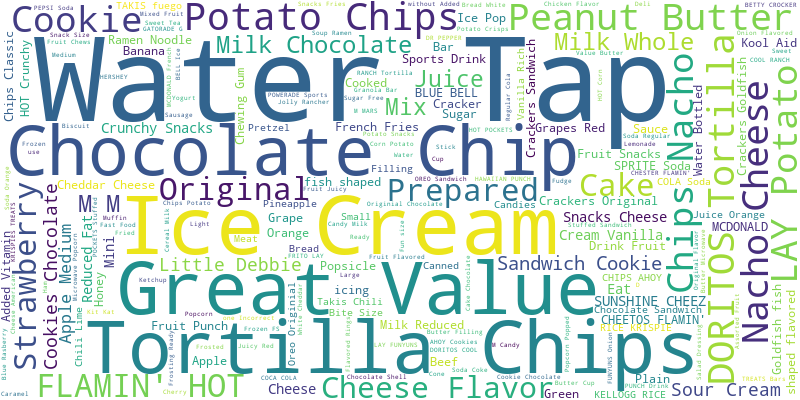

Data behind this chart, as committed beside it:
, SID, DayName, NewDayName, DayNumber, MealName, MealName_A, FoodName, Group1, Group2, Group3, ID, ServingAmountValue, UnitName, GramWeightValue, Kilocalorieskcal, Proteing, Carbohydrateg, FatTotalg, Alcoholg, Cholesterolmg, SaturatedFatg, MonounsaturatedFatg, PolyunsaturatedFatg
0, 1102, 1.25.19, 01.25.19, 1, Snack, 4.0, Water, Tap, BVU0500, , , AM, 17, fluid ounce(s), 502.2, 0.000, 0.000, 0.000, 0.000, 0.000, 0.000, 0.000, 0.000, 0.000
1, 1102, 1.25.19, 01.25.19, 1, Snack, 4.0, CHEETOS FLAMIN' HOT Crunchy Snacks, Chee…, GRR0900, , , AM, 6, ounce(s), 170.1, 960, 6.000, 78, 66, 0.000, 0.000, 9.000, , 
2, 1103, 1.25.19, 01.25.19, 1, Snack, 4.0, SNYDER'S Pretzel Rods, GRR0900, , , AM, 8, ounce(s), 226.8, 960, 24, 192, 8.000, 0.000, 0.000, 0.000, , 
3, 1104, 1.25.19, 01.25.19, 1, Snack, 4.0, Oreo Coffee by International Delight, BVA0100, , , AM, 1, cup(s), 7, , 3.000, , 2.500, , 10, 1.500, , 
4, 1105, 1.25.19, 01.25.19, 1, Snack, 4.0, DORITOS Tortilla Chips, Nacho Cheese, GRW0900, , , MH, 0.2, ounce(s), 5.67, 28, 0.400, 3.200, 1.600, 0.000, 0.000, 0.200, , 
5, 1105, 1.25.19, 01.25.19, 1, Snack, 4.0, Sam's Cola, BVA0400, , , MH, 12, fluid ounce(s), 240, , , , , , , , , 
6, 1108, 1.25.19, 01.25.19, 1, Snack, 4.0, Cake, Chocolate, Prepared, GRR0800, , , MH, 1, slice(s), 95, 352.4, 5.035, 50.73, 14.35, 0.000, 55.1, 5.159, 5.737, 2.623
7, 1108, 1.25.19, 01.25.19, 1, Snack, 4.0, CHEETOS Puffs Snacks, Cheese Flavor, GRR0900, , , MH, 1, ounce(s), 28.35, 150, 2.000, 13, 10, 0.000, 0.000, 1.500, , 
8, 1108, 1.25.19, 01.25.19, 1, Snack, 4.0, Ice Cream, Sandwich, DOT0100, , , MH, 1, serving(s), 70, 165.9, 3.003, 26, 5.999, 0.000, 14.7, 1.622, 1.863, 1.590
9, 1108, 1.25.19, 01.25.19, 1, Snack, 4.0, Ice Cream, Vanilla, Rich, DOT0100, , , MH, 0.5, cup(s), 107, 266.4, 3.745, 23.85, 17.33, 0.000, 98.44, 11.05, 4.772, 0.728
10, 1108, 1.25.19, 01.25.19, 1, Snack, 4.0, Water, Tap, BVU0500, , , MH, 8, fluid ounce(s), 236.3, 0.000, 0.000, 0.000, 0.000, 0.000, 0.000, 0.000, 0.000, 0.000
11, 1109, 1.25.19, 01.25.19, 1, Snack, 4.0, Marshmallows, MSC0600, , , MH, 1, cup(s), 50, 159, 0.900, 40.65, 0.100, 0.000, 0.000, 0.028, 0.040, 0.024
12, 1109, 1.25.19, 01.25.19, 1, Snack, 4.0, Crackers, Goldfish, fish-shaped, flavore…, GRR0400, , , MH, 16, ounce(s), 453.6, 2100, 46.09, 297.9, 80.33, , , 9.340, 46.91, 17.77
13, 1111, 1.25.19, 01.25.19, 1, Snack, 4.0, Crackers, Saltine, GRR0400, , , MH, 16, item(s), 48, 200.6, 4.541, 35.54, 4.147, 0.000, 0.000, 0.793, 0.953, 2.321
14, 1112, 1.25.19, 01.25.19, 1, Snack, 4.0, Milk, Reduced fat, 2%, without Added Vit…, DMR0100, , , MH, 4, ounce(s), 113.4, 56.7, 3.742, 5.443, 2.245, 0.000, 9.072, 1.425, 0.635, 0.083
15, 1112, 1.25.19, 01.25.19, 1, Snack, 4.0, KELLOGG'S FROSTED FLAKES Cereal, GRR0700, , , MH, 1, cup(s), 40, 146.7, 1.333, 36, 0.000, 0.000, 0.000, 0.000, 0.000, 0.000
16, 1103, 1.26.19, 01.26.19, 2, Snack, 4.0, M&M MARS MILKY WAY Bar, SWT0100, , , MH, 1, item(s), 53.87, 245.6, 2.160, 38.34, 9.281, 0.000, 4.848, 6.472, 1.201, 0.140
17, 1103, 1.26.19, 01.26.19, 2, Snack, 4.0, MOUNTAIN DEW Soda, BVA0400, , , MH, 12, fluid ounce(s), 372, 182, 0.000, 47.7, 0.000, 0.000, 0.000, 0.000, 0.000, 0.000
18, 1103, 1.26.19, 01.26.19, 2, Snack, 4.0, Kelloggs Strawberry Poptarts, GRR1000, , , MH, 100, gram(s), 100, 395, 4.000, , 11, , , 2.000, 3.500, 0.300
19, 1107, 1.26.19, 01.26.19, 2, Snack, 4.0, CAPRI SUN Fruit Drink, Fruit Punch, FRU0200, , , MH, 2, item(s), 354, 120, 0.000, 28, 0.000, 0.000, 0.000, 0.000, 0.000, 0.000
20, 1108, 1.26.19, 01.26.19, 2, Snack, 4.0, NATURE VALLEY Bar, Granola, Oats 'n Hone…, GRW1000, , , MH, 2, item(s), 42, 180, 4.000, 29, 6.000, 0.000, 0.000, 0.500, , 
21, 1109, 1.26.19, 01.26.19, 2, Snack, 4.0, Crackers, Goldfish, fish-shaped, flavore…, GRR0400, , , MH, 16, ounce(s), 453.6, 2100, 46.09, 297.9, 80.33, , , 9.340, 46.91, 17.77
22, 1109, 1.26.19, 01.26.19, 2, Snack, 4.0, Water, Tap, BVU0500, , , MH, 8, fluid ounce(s), 236.3, 0.000, 0.000, 0.000, 0.000, 0.000, 0.000, 0.000, 0.000, 0.000
23, 1111, 1.26.19, 01.26.19, 2, Snack, 4.0, LAY'S Potato Chips, Barbecue, FMC0100, , , MH, 1, ounce(s), 28.35, 160, 2.000, 15, 10, 0.000, 0.000, 1.500, , 
24, 1111, 1.26.19, 01.26.19, 2, Snack, 4.0, HARIBO GOLD-BEARS Gummi Candy, SWT0200, , , MH, 2, item(s), 3.818, 13.64, 0.273, 3.091, 0.000, 0.000, 0.000, 0.000, 0.000, 0.000
25, 1112, 1.26.19, 01.26.19, 2, Snack, 4.0, CHEETOS FLAMIN' HOT Crunchy Snacks, Chee…, GRR0900, , , MH, 1, ounce(s), 28.35, 160, 1.000, 13, 11, 0.000, 0.000, 1.500, , 
26, 1112, 1.26.19, 01.26.19, 2, Snack, 4.0, Water, Tap, BVU0500, , , MH, 8, fluid ounce(s), 236.3, 0.000, 0.000, 0.000, 0.000, 0.000, 0.000, 0.000, 0.000, 0.000
27, 1101, 1.27.19, 01.27.19, 3, Snack, 4.0, Brownie, Prepared, GRR0800, , , MH, 2, ounce(s), 56.7, 264.2, 3.515, 28.46, 16.5, , 41.39, 4.150, 6.146, 5.337
28, 1104, 1.27.19, 01.27.19, 3, Snack, 4.0, LAY'S Kettle Cooked Potato Chips, Jalape…, FMC0100, , , MH, 0.66, ounce(s), 18.71, 99, 1.320, 10.56, 5.940, 0.000, 0.000, 0.990, , 
29, 1107, 1.27.19, 01.27.19, 3, Snack, 4.0, Water, Tap, BVU0500, , , MH, 16, fluid ounce(s), 472.6, 0.000, 0.000, 0.000, 0.000, 0.000, 0.000, 0.000, 0.000, 0.000
30, 1107, 1.27.19, 01.27.19, 3, Snack, 4.0, DORITOS Tortilla Chips, Nacho Cheese, GRW0900, , , MH, 16, ounce(s), 453.6, 2240, 32, 256, 128, 0.000, 0.000, 16, , 
31, 1108, 1.27.19, 01.27.19, 3, Snack, 4.0, CHEETOS Crunchy Snacks, Cheddar Cheese F…, GRR0900, , , MH, 1, ounce(s), 28.35, 150, 2.000, 13, 10, 0.000, 0.000, 1.500, , 
32, 1109, 1.27.19, 01.27.19, 3, Snack, 4.0, Water, Tap, BVU0500, , , MH, 16, fluid ounce(s), 472.6, 0.000, 0.000, 0.000, 0.000, 0.000, 0.000, 0.000, 0.000, 0.000
33, 1109, 1.27.19, 01.27.19, 3, Snack, 4.0, LAY'S Potato Chips, Classic, FMC0100, , , MH, 1, ounce(s), 28.35, 160, 2.000, 15, 10, 0.000, 0.000, 1.500, , 
34, 1112, 1.27.19, 01.27.19, 3, Snack, 4.0, SMARTIES Candy, Smarties, SWT0200, , , MH, 1, serving(s), 28.35, 100, 0.000, 25, 0.000, 0.000, 0.000, 0.000, 0.000, 0.000
35, 1112, 1.27.19, 01.27.19, 3, Snack, 4.0, war head - sour hard candy, SWT0200, , , MH, 2, piece(s), 7.5, 22.5, 0.000, 5.500, , , , , , 
36, 1101, 1.28.19, 01.28.19, 4, Snack, 4.0, Soup, Ramen Noodle, Dry, Prepared with W…, GRR0500, , , MH, 0.5, cup(s), 233, 153.8, 3.705, 22.48, 5.545, 0.000, 0.000, 2.677, 2.314, 0.517
37, 1104, 1.28.19, 01.28.19, 4, Snack, 4.0, OREO Sandwich Cookies, Chocolate Shell, GRR0800, , , MH, 4, item(s), 45.33, 213.3, 1.333, 33.33, 9.333, 0.000, 0.000, 2.667, , 
38, 1104, 1.28.19, 01.28.19, 4, Snack, 4.0, Oreo Coffee by International Delight, BVA0100, , , MH, 2, cup(s), 14, , 6.000, , 5.000, , 20, 3.000, , 
39, 1105, 1.28.19, 01.28.19, 4, Snack, 4.0, Water, Tap, BVU0500, , , MH, 16, fluid ounce(s), 472.6, 0.000, 0.000, 0.000, 0.000, 0.000, 0.000, 0.000, 0.000, 0.000
40, 1105, 1.28.19, 01.28.19, 4, Snack, 4.0, DEEP RIVER SNACKS Popcorn, Sharp White C…, GRW1200, , , MH, 16, ounce(s), 453.6, 2430, 48.6, 210.6, 162, 0.000, 81, 24.3, , 
41, 1105, 1.28.19, 01.28.19, 4, Snack, 4.0, HAWAIIAN PUNCH Drink, Fruit Juicy Red, BVA0300, , , MH, 1, cup(s), 240, 120, 0.000, 30, 0.000, 0.000, 0.000, 0.000, 0.000, 0.000
42, 1108, 1.28.19, 01.28.19, 4, Snack, 4.0, Ice Cream, Sandwich, DOT0100, , , MH, 1, item(s), 59, 139.8, 2.531, 21.91, 5.056, 0.000, 12.39, 1.367, 1.570, 1.340
43, 1108, 1.28.19, 01.28.19, 4, Snack, 4.0, Ice Cream, Vanilla, Rich, DOT0100, , , MH, 0.5, cup(s), 107, 266.4, 3.745, 23.85, 17.33, 0.000, 98.44, 11.05, 4.772, 0.728
44, 1108, 1.28.19, 01.28.19, 4, Snack, 4.0, Water, Tap, BVU0500, , , MH, 24, fluid ounce(s), 709, 0.000, 0.000, 0.000, 0.000, 0.000, 0.000, 0.000, 0.000, 0.000
45, 1108, 1.28.19, 01.28.19, 4, Snack, 4.0, Cake, Chocolate, Prepared, GRR0800, , , MH, 1, slice(s), 95, 352.4, 5.035, 50.73, 14.35, 0.000, 55.1, 5.159, 5.737, 2.623
46, 1108, 1.28.19, 01.28.19, 4, Snack, 4.0, NATURE VALLEY Bar, Granola, Oats 'n Hone…, GRW1000, , , MH, 1, item(s), 21, 90, 2.000, 14.5, 3.000, 0.000, 0.000, 0.250, , 
47, 1109, 1.28.19, 01.28.19, 4, Snack, 4.0, SUNSHINE CHEEZ-IT Crackers, Original, GRR0400, , , MH, 27, item(s), 30, 150, 3.000, 17, 8.000, 0.000, 0.000, 2.000, 2.000, 3.500
48, 1111, 1.28.19, 01.28.19, 4, Snack, 4.0, Water, Tap, BVU0500, , , MH, 12, fluid ounce(s), 354.5, 0.000, 0.000, 0.000, 0.000, 0.000, 0.000, 0.000, 0.000, 0.000
49, 1111, 1.28.19, 01.28.19, 4, Snack, 4.0, TAKIS fuego, GRW0900, , , MH, 13, piece(s), 30, 150, 2.000, 17, 8.000, , , 2.500, , 
50, 1112, 1.28.19, 01.28.19, 4, Snack, 4.0, Water, Bottled, BVU0500, , , MH, 16.9, fluid ounce(s), 499.2, 0.000, 0.000, 0.000, 0.000, 0.000, 0.000, 0.000, 0.000, 0.000
51, 1112, 1.28.19, 01.28.19, 4, Snack, 4.0, CHEETOS Crunchy Snacks, Cheddar Cheese F…, GRR0900, , , MH, 1, ounce(s), 28.35, 150, 2.000, 13, 10, 0.000, 0.000, 1.500, , 
52, 1101, 1.29.19, 01.29.19, 5, Snack, 4.0, Brownie, Prepared, GRR0800, , , MH, 1, item(s), 24, 111.8, 1.488, 12.05, 6.984, , 17.52, 1.757, 2.601, 2.259
53, 1101, 1.29.19, 01.29.19, 5, Snack, 4.0, Oreo Originial Chocolate Sandwich Cookie, GRR0800, , , MH, 4, item(s), 45.33, 213.3, 1.333, 33.33, 9.333, , 0.000, 2.667, , 
54, 1101, 1.29.19, 01.29.19, 5, Snack, 4.0, CHEETOS Crunchy Snacks, Cheddar Cheese F…, GRR0900, , , MH, 2, ounce(s), 56.7, 300, 4.000, 26, 20, 0.000, 0.000, 3.000, , 
55, 1107, 1.29.19, 01.29.19, 5, Snack, 4.0, Water, Bottled, BVU0500, , , MH, 32, fluid ounce(s), 945.3, 0.000, 0.000, 0.000, 0.000, 0.000, 0.000, 0.000, 0.000, 0.000
56, 1109, 1.29.19, 01.29.19, 5, Snack, 4.0, Water, Tap, BVU0500, , , MH, 16, fluid ounce(s), 472.6, 0.000, 0.000, 0.000, 0.000, 0.000, 0.000, 0.000, 0.000, 0.000
57, 1109, 1.29.19, 01.29.19, 5, Snack, 4.0, SUNSHINE CHEEZ-IT Crackers, Original, GRR0400, , , MH, 27, item(s), 30, 150, 3.000, 17, 8.000, 0.000, 0.000, 2.000, 2.000, 3.500
58, 1110, 1.29.19, 01.29.19, 5, Snack, 4.0, LAY'S Potato Chips, Classic, FMC0100, , , MH, 1, ounce(s), 28.35, 160, 2.000, 15, 10, 0.000, 0.000, 1.500, , 
59, 1110, 1.29.19, 01.29.19, 5, Snack, 4.0, GATORADE, Fruit Flavor, BVA0700, , , MH, 1, serving(s), 244, 63.44, 0.000, 15.69, 0.000, 0.000, 0.000, 0.000, 0.000, 0.000
... 3,423 more rows
